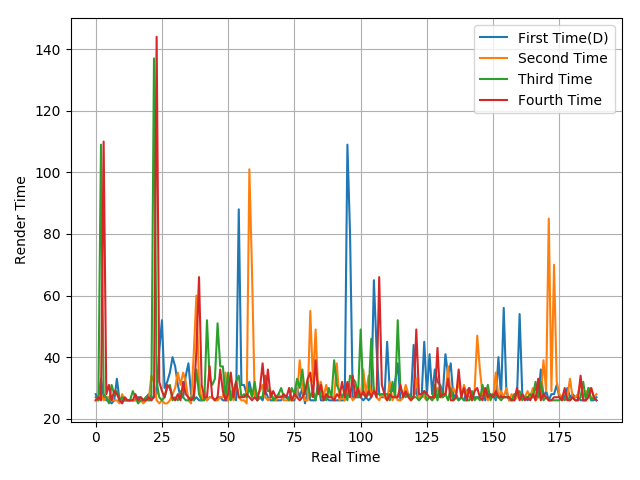

Source data for this figure (header and first rows):
28, 26, 33, 27, 26, 26, 25, 26, 33, 26, 26, 26, 26, 26, 26, 26, 27, 27, 26, 27, 28, 27, 27, 28
26, 26, 28, 26, 27, 27, 26, 26, 26, 25, 28, 26, 26, 26, 26, 26, 26, 26, 25, 26, 26, 34, 32, 26
27, 26, 109, 28, 27, 25, 31, 28, 29, 26, 27, 26, 26, 26, 29, 27, 25, 26, 26, 27, 26, 26, 137, 32
26, 27, 26, 110, 28, 31, 26, 29, 28, 26, 25, 27, 26, 26, 26, 28, 26, 27, 26, 26, 27, 26, 27, 144
